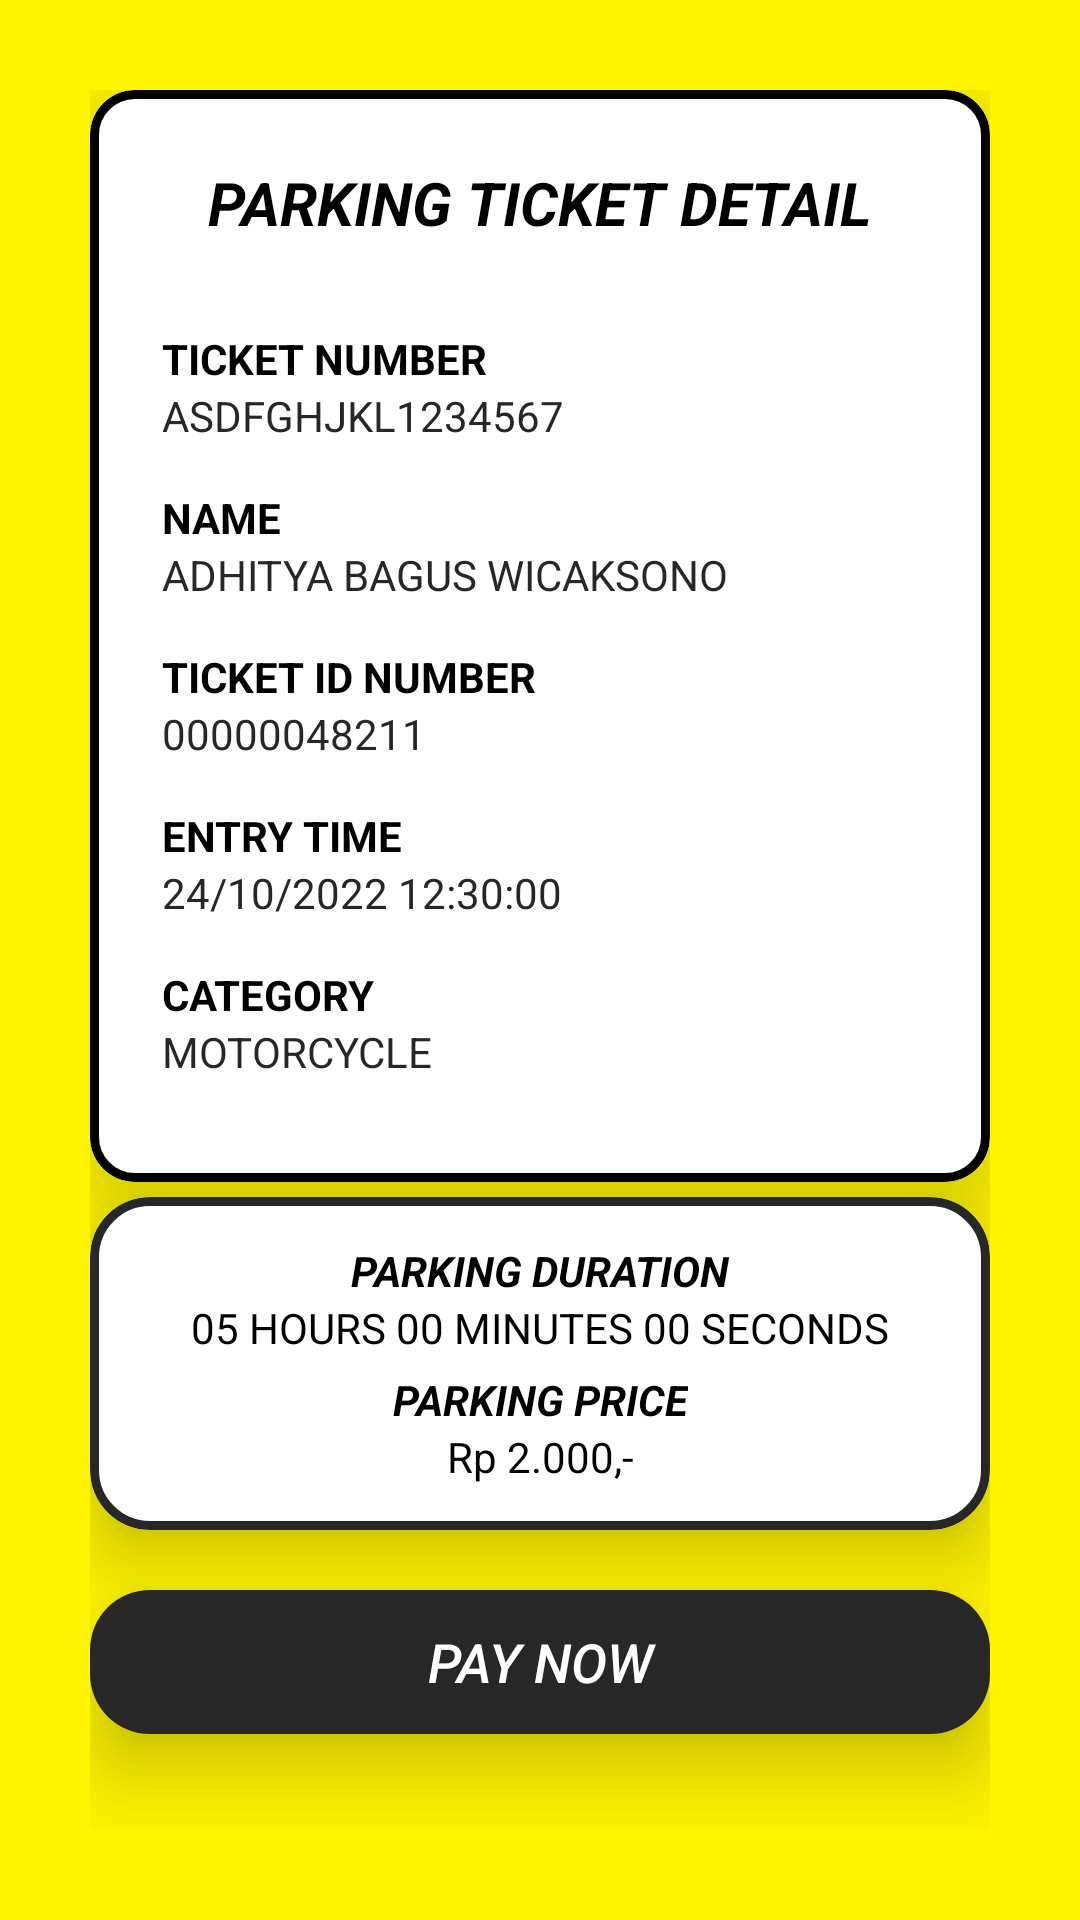

Write the Android layout XML for this screen, with the resource values it uses.
<!-- AndroidManifest.xml: application theme Theme.Lanpu -->
<!-- res/layout/activity_verify_payment.xml -->
<?xml version="1.0" encoding="utf-8"?>
<androidx.constraintlayout.widget.ConstraintLayout xmlns:android="http://schemas.android.com/apk/res/android"
    xmlns:app="http://schemas.android.com/apk/res-auto"
    xmlns:tools="http://schemas.android.com/tools"
    android:layout_width="match_parent"
    android:layout_height="match_parent"
    tools:context=".VerifyPayment"
    android:padding="30dp"
    android:background="@color/yellow">

    <com.google.android.material.card.MaterialCardView
        android:id="@+id/ticket_card"
        android:layout_width="match_parent"
        android:layout_height="wrap_content"
        app:cardCornerRadius="15dp"
        app:cardElevation="15sp"
        app:layout_constraintEnd_toEndOf="parent"
        app:layout_constraintStart_toStartOf="parent"
        app:layout_constraintTop_toTopOf="parent"
        app:strokeColor="@color/black"
        app:strokeWidth="3dp">

        <androidx.constraintlayout.widget.ConstraintLayout
            android:layout_width="match_parent"
            android:layout_height="match_parent"
            android:paddingHorizontal="24dp"
            android:paddingVertical="24dp">

            <TextView
                android:id="@+id/ticket_title_textview"
                android:layout_width="wrap_content"
                android:layout_height="wrap_content"
                android:layout_marginHorizontal="50dp"
                android:text="PARKING TICKET DETAIL"
                android:textColor="@color/black"
                android:textSize="20sp"
                android:textStyle="bold|italic"
                app:layout_constraintEnd_toEndOf="parent"
                app:layout_constraintStart_toStartOf="parent"
                app:layout_constraintTop_toTopOf="parent" />

            <LinearLayout
                android:id="@+id/details_layout"
                android:layout_width="match_parent"
                android:layout_height="match_parent"
                android:layout_marginTop="24dp"
                android:orientation="vertical"
                app:layout_constraintStart_toStartOf="parent"
                app:layout_constraintTop_toBottomOf="@+id/ticket_title_textview">

                <LinearLayout
                    android:id="@+id/ticket_number_layout"
                    android:layout_width="match_parent"
                    android:layout_height="match_parent"
                    android:layout_marginBottom="10dp"
                    android:orientation="vertical">

                    <TextView
                        android:id="@+id/ticket_number_label"
                        android:layout_width="match_parent"
                        android:layout_height="wrap_content"
                        android:layout_marginTop="5dp"
                        android:text="TICKET NUMBER"
                        android:textStyle="bold" />

                    <TextView
                        android:id="@+id/ticket_number_data"
                        android:layout_width="match_parent"
                        android:layout_height="wrap_content"
                        android:text="ASDFGHJKL1234567"
                        android:textColor="@color/lighter_black" />
                </LinearLayout>

                <LinearLayout
                    android:id="@+id/ticket_name_layout"
                    android:layout_width="match_parent"
                    android:layout_height="match_parent"
                    android:layout_marginBottom="10dp"
                    android:orientation="vertical">

                    <TextView
                        android:id="@+id/ticket_name_label"
                        android:layout_width="match_parent"
                        android:layout_height="wrap_content"
                        android:layout_marginTop="5dp"
                        android:text="NAME"
                        android:textStyle="bold" />

                    <TextView
                        android:id="@+id/ticket_name_data"
                        android:layout_width="match_parent"
                        android:layout_height="wrap_content"
                        android:text="ADHITYA BAGUS WICAKSONO"
                        android:textColor="@color/lighter_black" />
                </LinearLayout>

                <LinearLayout
                    android:id="@+id/ticket_nim_layout"
                    android:layout_width="match_parent"
                    android:layout_height="match_parent"
                    android:layout_marginBottom="10dp"
                    android:orientation="vertical">

                    <TextView
                        android:id="@+id/ticket_nim_label"
                        android:layout_width="match_parent"
                        android:layout_height="wrap_content"
                        android:layout_marginTop="5dp"
                        android:text="TICKET ID NUMBER"
                        android:textStyle="bold" />

                    <TextView
                        android:id="@+id/ticket_nim_data"
                        android:layout_width="match_parent"
                        android:layout_height="wrap_content"
                        android:text="00000048211"
                        android:textColor="@color/lighter_black" />
                </LinearLayout>

                <LinearLayout
                    android:id="@+id/ticket_time_layout"
                    android:layout_width="match_parent"
                    android:layout_height="match_parent"
                    android:layout_marginBottom="10dp"
                    android:orientation="vertical">

                    <TextView
                        android:id="@+id/ticket_time_label"
                        android:layout_width="match_parent"
                        android:layout_height="wrap_content"
                        android:layout_marginTop="5dp"
                        android:text="ENTRY TIME"
                        android:textStyle="bold" />

                    <TextView
                        android:id="@+id/ticket_time_data"
                        android:layout_width="match_parent"
                        android:layout_height="wrap_content"
                        android:text="24/10/2022 12:30:00"
                        android:textColor="@color/lighter_black" />
                </LinearLayout>

                <LinearLayout
                    android:id="@+id/ticket_category_layout"
                    android:layout_width="match_parent"
                    android:layout_height="match_parent"
                    android:layout_marginBottom="10dp"
                    android:orientation="vertical">

                    <TextView
                        android:id="@+id/ticket_category_label"
                        android:layout_width="match_parent"
                        android:layout_height="wrap_content"
                        android:layout_marginTop="5dp"
                        android:text="CATEGORY"
                        android:textStyle="bold" />

                    <TextView
                        android:id="@+id/ticket_category_data"
                        android:layout_width="match_parent"
                        android:layout_height="wrap_content"
                        android:text="MOTORCYCLE"
                        android:textColor="@color/lighter_black" />
                </LinearLayout>
            </LinearLayout>

        </androidx.constraintlayout.widget.ConstraintLayout>
    </com.google.android.material.card.MaterialCardView>


    <com.google.android.material.card.MaterialCardView
        android:id="@+id/parking_detail"
        android:layout_width="match_parent"
        android:layout_height="wrap_content"
        app:layout_constraintEnd_toEndOf="parent"
        app:layout_constraintStart_toStartOf="parent"
        app:layout_constraintTop_toBottomOf="@+id/ticket_card"
        android:layout_marginTop="5dp"
        app:strokeColor="@color/lighter_black"
        app:strokeWidth="3dp"
        app:cardCornerRadius="20dp"
        app:cardElevation="15dp">

        <androidx.constraintlayout.widget.ConstraintLayout
            android:layout_width="match_parent"
            android:layout_height="match_parent"
            android:paddingVertical="15dp">

            <TextView
                android:id="@+id/textView3"
                android:layout_width="wrap_content"
                android:layout_height="wrap_content"
                android:text="PARKING DURATION"
                android:textStyle="italic|bold"
                app:layout_constraintEnd_toEndOf="parent"
                app:layout_constraintStart_toStartOf="parent"
                app:layout_constraintTop_toTopOf="parent" />

            <TextView
                android:id="@+id/duration_textview"
                android:layout_width="wrap_content"
                android:layout_height="wrap_content"
                app:layout_constraintEnd_toEndOf="parent"
                app:layout_constraintStart_toStartOf="parent"
                app:layout_constraintTop_toBottomOf="@+id/textView3"
                android:text="05 HOURS 00 MINUTES 00 SECONDS" />

            <TextView
                android:id="@+id/textView5"
                android:layout_width="wrap_content"
                android:layout_height="wrap_content"
                app:layout_constraintEnd_toEndOf="parent"
                app:layout_constraintStart_toStartOf="parent"
                android:layout_marginTop="5dp"
                android:textStyle="bold|italic"
                app:layout_constraintTop_toBottomOf="@+id/duration_textview"
                android:text="PARKING PRICE" />

            <TextView
                android:id="@+id/price_textview"
                android:layout_width="wrap_content"
                android:layout_height="wrap_content"
                app:layout_constraintEnd_toEndOf="parent"
                app:layout_constraintStart_toStartOf="parent"
                app:layout_constraintTop_toBottomOf="@+id/textView5"
                android:text="Rp 2.000,-" />
        </androidx.constraintlayout.widget.ConstraintLayout>

    </com.google.android.material.card.MaterialCardView>

    <androidx.cardview.widget.CardView
        android:layout_width="match_parent"
        android:layout_height="wrap_content"
        app:cardCornerRadius="20dp"
        app:layout_constraintEnd_toEndOf="parent"
        app:layout_constraintStart_toStartOf="parent"
        android:layout_marginTop="20dp"
        app:layout_constraintTop_toBottomOf="@+id/parking_detail"
        app:cardElevation="15dp">
        <androidx.appcompat.widget.AppCompatButton
            android:id="@+id/pay_button"
            android:layout_width="match_parent"
            android:layout_height="wrap_content"
            android:text="PAY NOW"
            android:textSize="18sp"
            android:textStyle="italic"
            android:paddingHorizontal="10dp"
            android:textColor="@color/white"
            android:background="@color/lighter_black"/>
    </androidx.cardview.widget.CardView>
</androidx.constraintlayout.widget.ConstraintLayout>
<!-- resources referenced by this layout -->
<resources>
  <color name="black">#FF000000</color>
  <color name="lighter_black">#272727</color>
  <color name="white">#FFFFFFFF</color>
  <color name="yellow">#FFF500</color>
  <style name="Theme.Lanpu" parent="Theme.MaterialComponents.Light.NoActionBar">
          
          <item name="colorPrimary">#272727</item>
          <item name="colorPrimaryVariant">@color/purple_700</item>
          <item name="colorOnPrimary">@color/white</item>
          
          <item name="colorSecondary">#FFF500</item>
          <item name="colorSecondaryVariant">@color/teal_700</item>
          <item name="colorOnSecondary">@color/black</item>
          
  
          <item name="android:statusBarColor" tools:targetApi="l">@color/black</item>
          <item name="android:textColor">@color/black</item>
          
      </style>
  <color name="purple_700">#FF3700B3</color>
  <color name="teal_700">#FF018786</color>
</resources>
